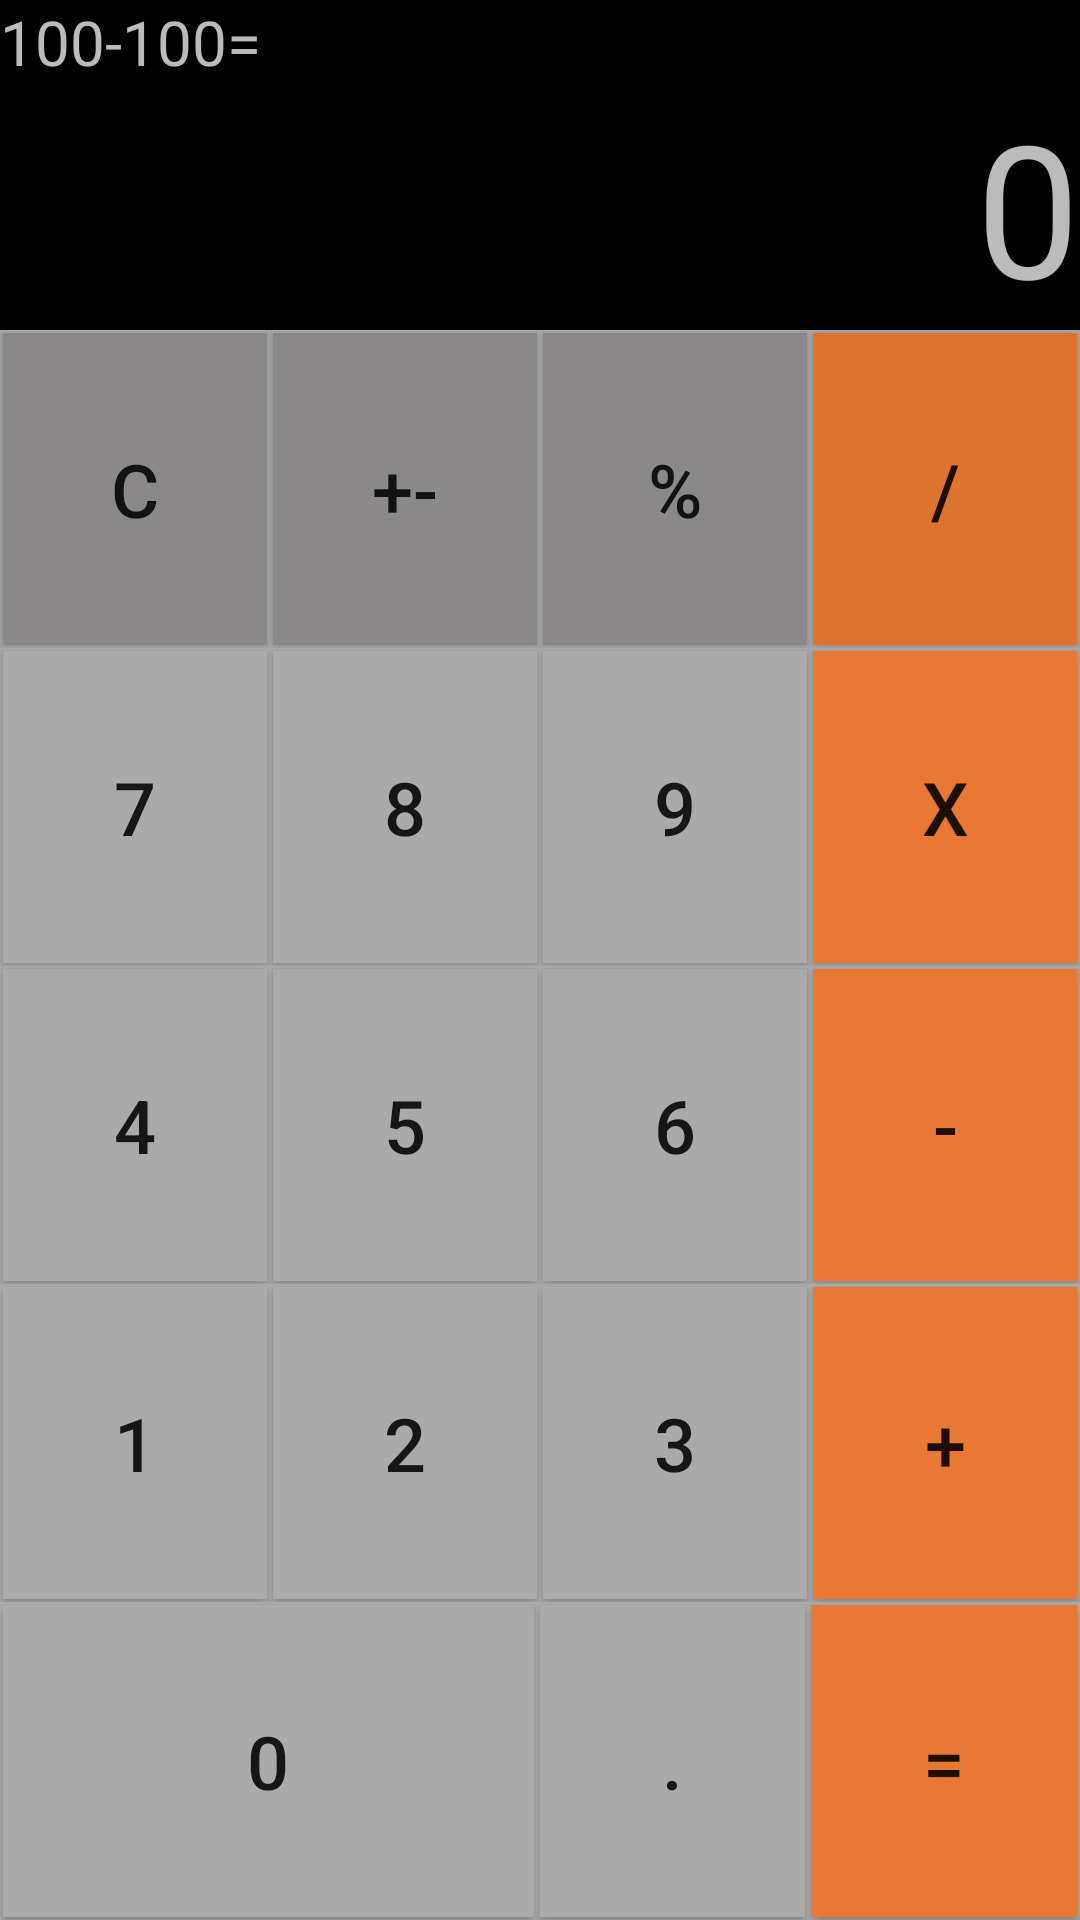

Produce the Android XML layout that renders to this screen, including the resource entries it uses.
<!-- AndroidManifest.xml: application theme AppTheme -->
<!-- res/layout/activity_calculator.xml -->
<?xml version="1.0" encoding="utf-8"?>
<android.support.constraint.ConstraintLayout xmlns:android="http://schemas.android.com/apk/res/android"
    xmlns:app="http://schemas.android.com/apk/res-auto"
    xmlns:tools="http://schemas.android.com/tools"
    android:layout_width="match_parent"
    android:layout_height="match_parent"
    android:background="@android:color/background_dark"
    tools:context=".Calculator">

    <TextView
        android:id="@+id/tv1"
        android:layout_width="match_parent"
        android:layout_height="wrap_content"
        android:text="100-100="
        android:textSize="10pt"
        android:textColor="#bbb"
        app:layout_constraintTop_toTopOf="parent"/>

    <TextView
        android:id="@+id/tv2"
        android:layout_width="match_parent"
        android:layout_height="wrap_content"
        android:textSize="30pt"
        android:textColor="#bbb"
        android:text="0"
        android:gravity="end"
        app:layout_constraintTop_toBottomOf="@+id/tv1"/>

    <LinearLayout
        android:id="@+id/outerLL"
        android:layout_width="match_parent"
        android:layout_height="0dp"
        android:orientation="vertical"
        app:layout_constraintTop_toBottomOf="@+id/tv2"
        app:layout_constraintBottom_toBottomOf="parent"
        android:background="@android:color/darker_gray"
        >

        <LinearLayout
        android:id="@+id/rowLL"
        style="@style/style_row">

        <Button
            android:id="@+id/btnC"
            android:text="C"
            style="@style/style_button"
            android:background="#8a8888"/>
        <Button
            android:id="@+id/btnSign"
            android:text="+-"
            style="@style/style_button"
            android:background="#8a8888"/>
        <Button
            android:id="@+id/btnPercent"
            android:text="%"
            style="@style/style_button"
            android:background="#8a8888"/>
        <Button
            android:id="@+id/btnDivide"
            android:text="/"
            style="@style/style_button"
            android:background="#de722f"/>

    </LinearLayout>
        <LinearLayout
            android:id="@+id/row2LL"
            style="@style/style_row">

            <Button
                android:id="@+id/btn7"
                android:text="7"
                android:onClick="numberClicked"
                style="@style/style_button" />
            <Button
                android:id="@+id/btn8"
                android:text="8"
                style="@style/style_button"/>
            <Button
                android:id="@+id/btn9"
                android:text="9"
                style="@style/style_button"/>
            <Button
                android:id="@+id/btnMultiply"
                android:text="x"
                style="@style/style_button"
                android:background="#e87833"/>

        </LinearLayout>
        <LinearLayout
            android:id="@+id/row3LL"
            style="@style/style_row">

            <Button
                android:id="@+id/btn4"
                android:text="4"
                style="@style/style_button" />
            <Button
                android:id="@+id/btn5"
                android:text="5"
                style="@style/style_button"/>
            <Button
                android:id="@+id/btn6"
                android:text="6"
                style="@style/style_button"/>
            <Button
                android:id="@+id/btnMinus"
                android:text="-"
                style="@style/style_button"
                android:background="#e87833"/>

        </LinearLayout>
        <LinearLayout
            android:id="@+id/row4LL"
            style="@style/style_row">

            <Button
                android:id="@+id/btn1"
                android:text="1"
                style="@style/style_button" />
            <Button
                android:id="@+id/btn2"
                android:text="2"
                style="@style/style_button"/>
            <Button
                android:id="@+id/btn3"
                android:text="3"
                style="@style/style_button"/>
            <Button
                android:id="@+id/btnPlus"
                android:text="+"
                style="@style/style_button"
                android:background="#e87833"/>

        </LinearLayout>
        <LinearLayout
            android:id="@+id/row5LL"
            style="@style/style_row">

            <Button
                android:id="@+id/btn0"
                android:text="0"
                style="@style/style_button"
                android:layout_weight="2"/>

            <Button
                android:id="@+id/btnPoint"
                android:text="."
                style="@style/style_button"/>
            <Button
                android:id="@+id/btnEquals"
                android:text="="
                style="@style/style_button"
                android:background="#e87833"/>

        </LinearLayout>

    </LinearLayout>


</android.support.constraint.ConstraintLayout>
<!-- resources referenced by this layout -->
<resources>
  <style name="style_button">
          <item name="android:layout_width">0dp</item>
          <item name="android:layout_height">match_parent</item>
          <item name="android:layout_weight">1</item>
          <item name="android:background">@android:color/darker_gray</item>
          <item name="android:textSize">12pt</item>
          <item name="android:layout_margin">1dp</item>
      </style>
  <style name="style_row">
          <item name="android:layout_width">match_parent</item>
          <item name="android:layout_height">0dp</item>
          <item name="android:layout_weight">1</item>
      </style>
  <style name="AppTheme" parent="Base.Theme.AppCompat.Light.DarkActionBar">
          
          <item name="colorPrimary">@color/colorPrimary</item>
          <item name="colorPrimaryDark">@color/colorPrimaryDark</item>
          <item name="colorAccent">@color/colorAccent</item>
      </style>
  <!-- not gathered from this repository: default colours our renderer supplied (Android Studio template values) -->
  <color name="colorPrimary">#FF6200EE</color>
  <color name="colorPrimaryDark">#FF3700B3</color>
  <color name="colorAccent">#FF03DAC5</color>
</resources>
